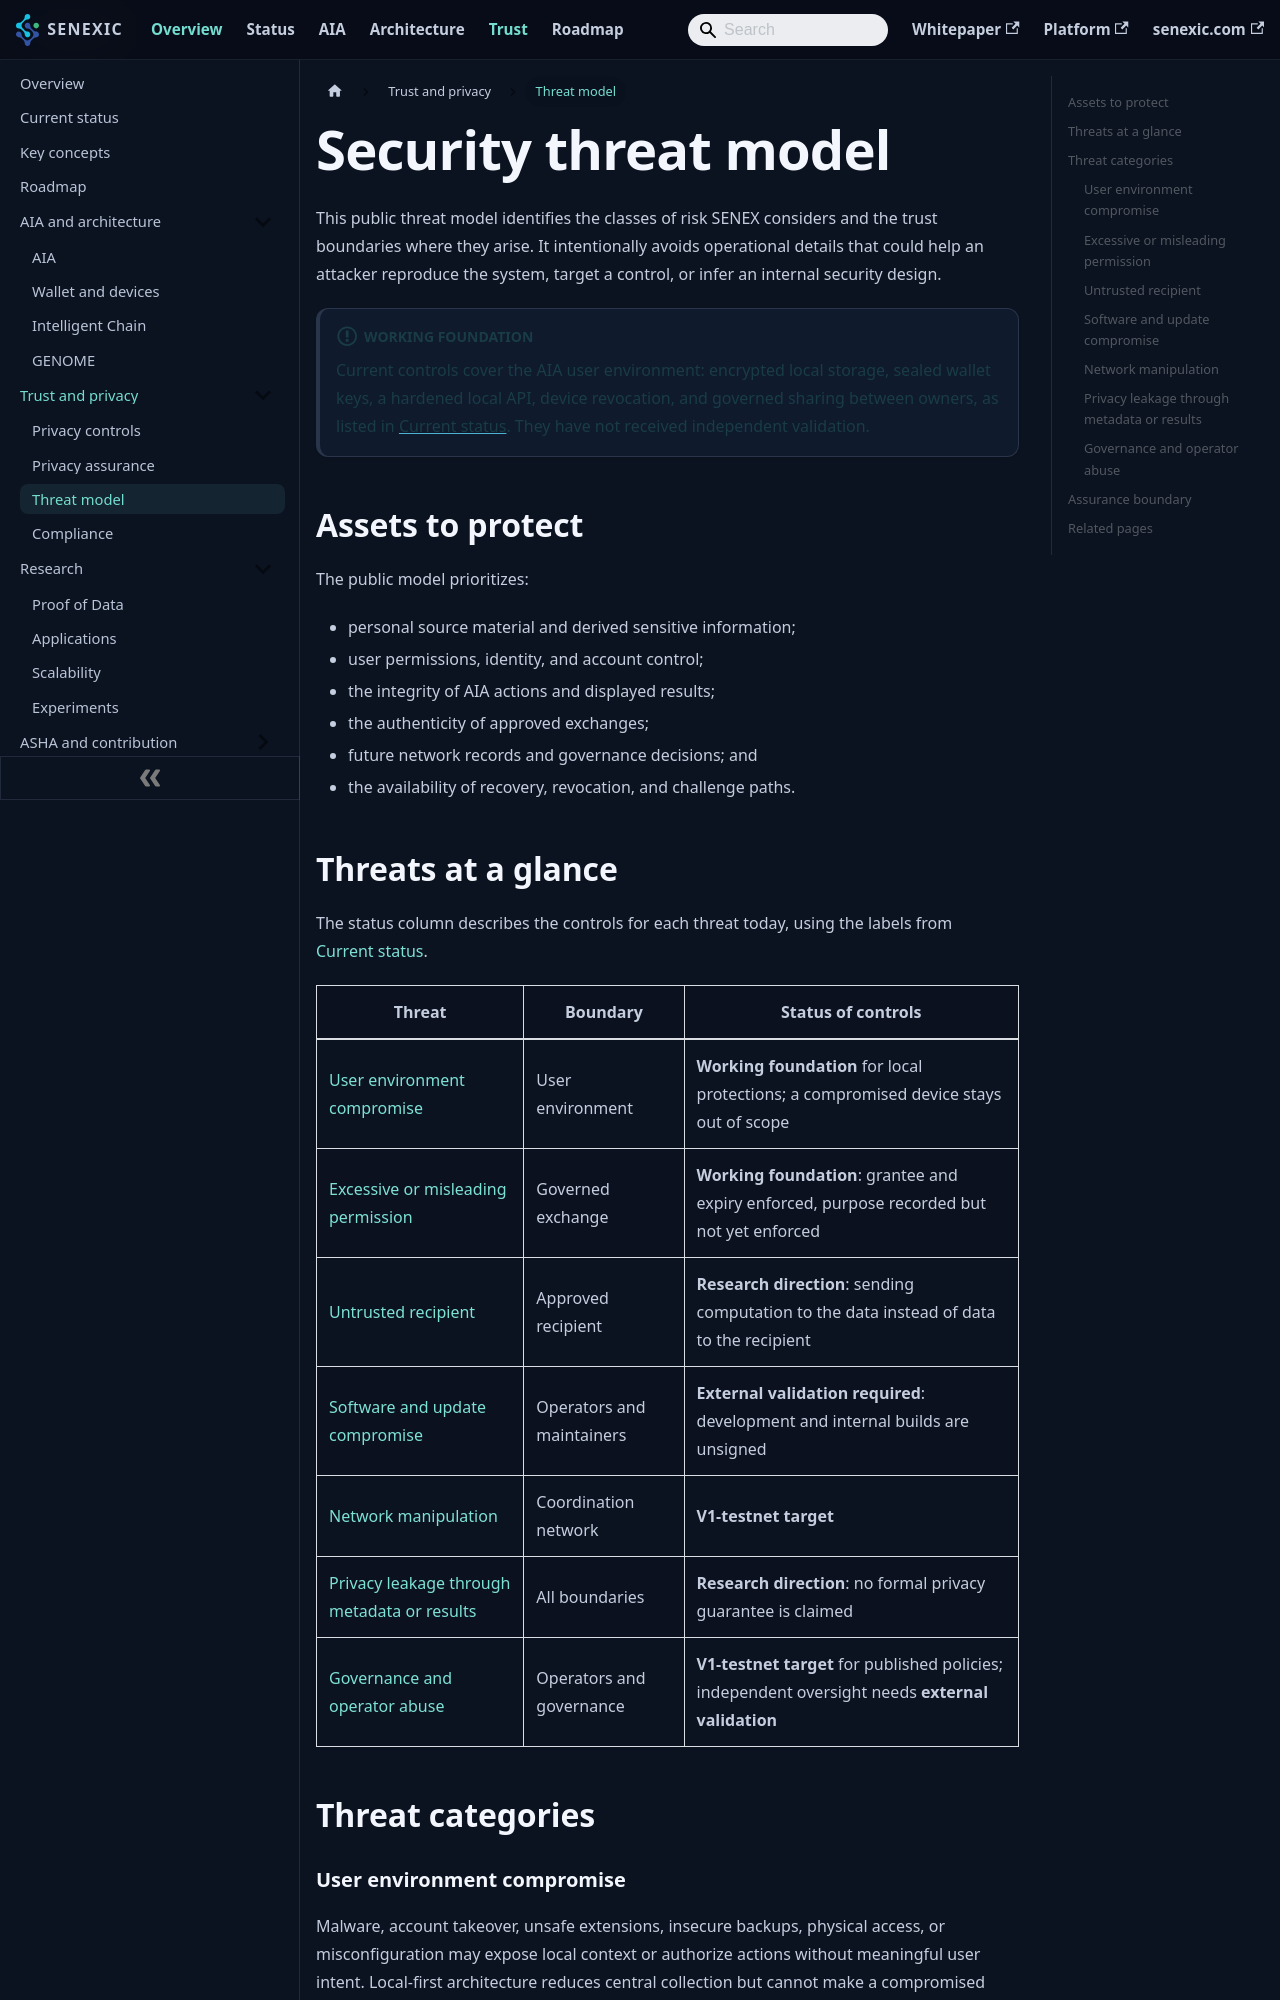

repository: senexic/senex · page: docs/privacy/threat_model/index.html · generator: docusaurus

---
title: Security threat model
sidebar_label: Threat model
description: The classes of risk SENEX considers, from device compromise to network manipulation and operator abuse.
---

# Security threat model

This public threat model identifies the classes of risk SENEX considers and the trust boundaries where they arise. It intentionally avoids operational details that could help an attacker reproduce the system, target a control, or infer an internal security design.

:::info Working foundation
Current controls cover the AIA user environment: encrypted local storage, sealed wallet keys, a hardened local API, device revocation, and governed sharing between owners, as listed in [Current status](../status.md). They have not received independent validation.
:::

## Assets to protect

The public model prioritizes:

- personal source material and derived sensitive information;
- user permissions, identity, and account control;
- the integrity of AIA actions and displayed results;
- the authenticity of approved exchanges;
- future network records and governance decisions; and
- the availability of recovery, revocation, and challenge paths.

## Threats at a glance

The status column describes the controls for each threat today, using the labels from [Current status](../status.md#status-labels).

| Threat | Boundary | Status of controls |
| --- | --- | --- |
| [User environment compromise](#user-environment-compromise) | User environment | **Working foundation** for local protections; a compromised device stays out of scope |
| [Excessive or misleading permission](#excessive-or-misleading-permission) | Governed exchange | **Working foundation**: grantee and expiry enforced, purpose recorded but not yet enforced |
| [Untrusted recipient](#untrusted-recipient) | Approved recipient | **Research direction**: sending computation to the data instead of data to the recipient |
| [Software and update compromise](#software-and-update-compromise) | Operators and maintainers | **External validation required**: development and internal builds are unsigned |
| [Network manipulation](#network-manipulation) | Coordination network | **V1-testnet target** |
| [Privacy leakage through metadata or results](#privacy-leakage-through-metadata-or-results) | All boundaries | **Research direction**: no formal privacy guarantee is claimed |
| [Governance and operator abuse](#governance-and-operator-abuse) | Operators and governance | **V1-testnet target** for published policies; independent oversight needs **external validation** |

## Threat categories
